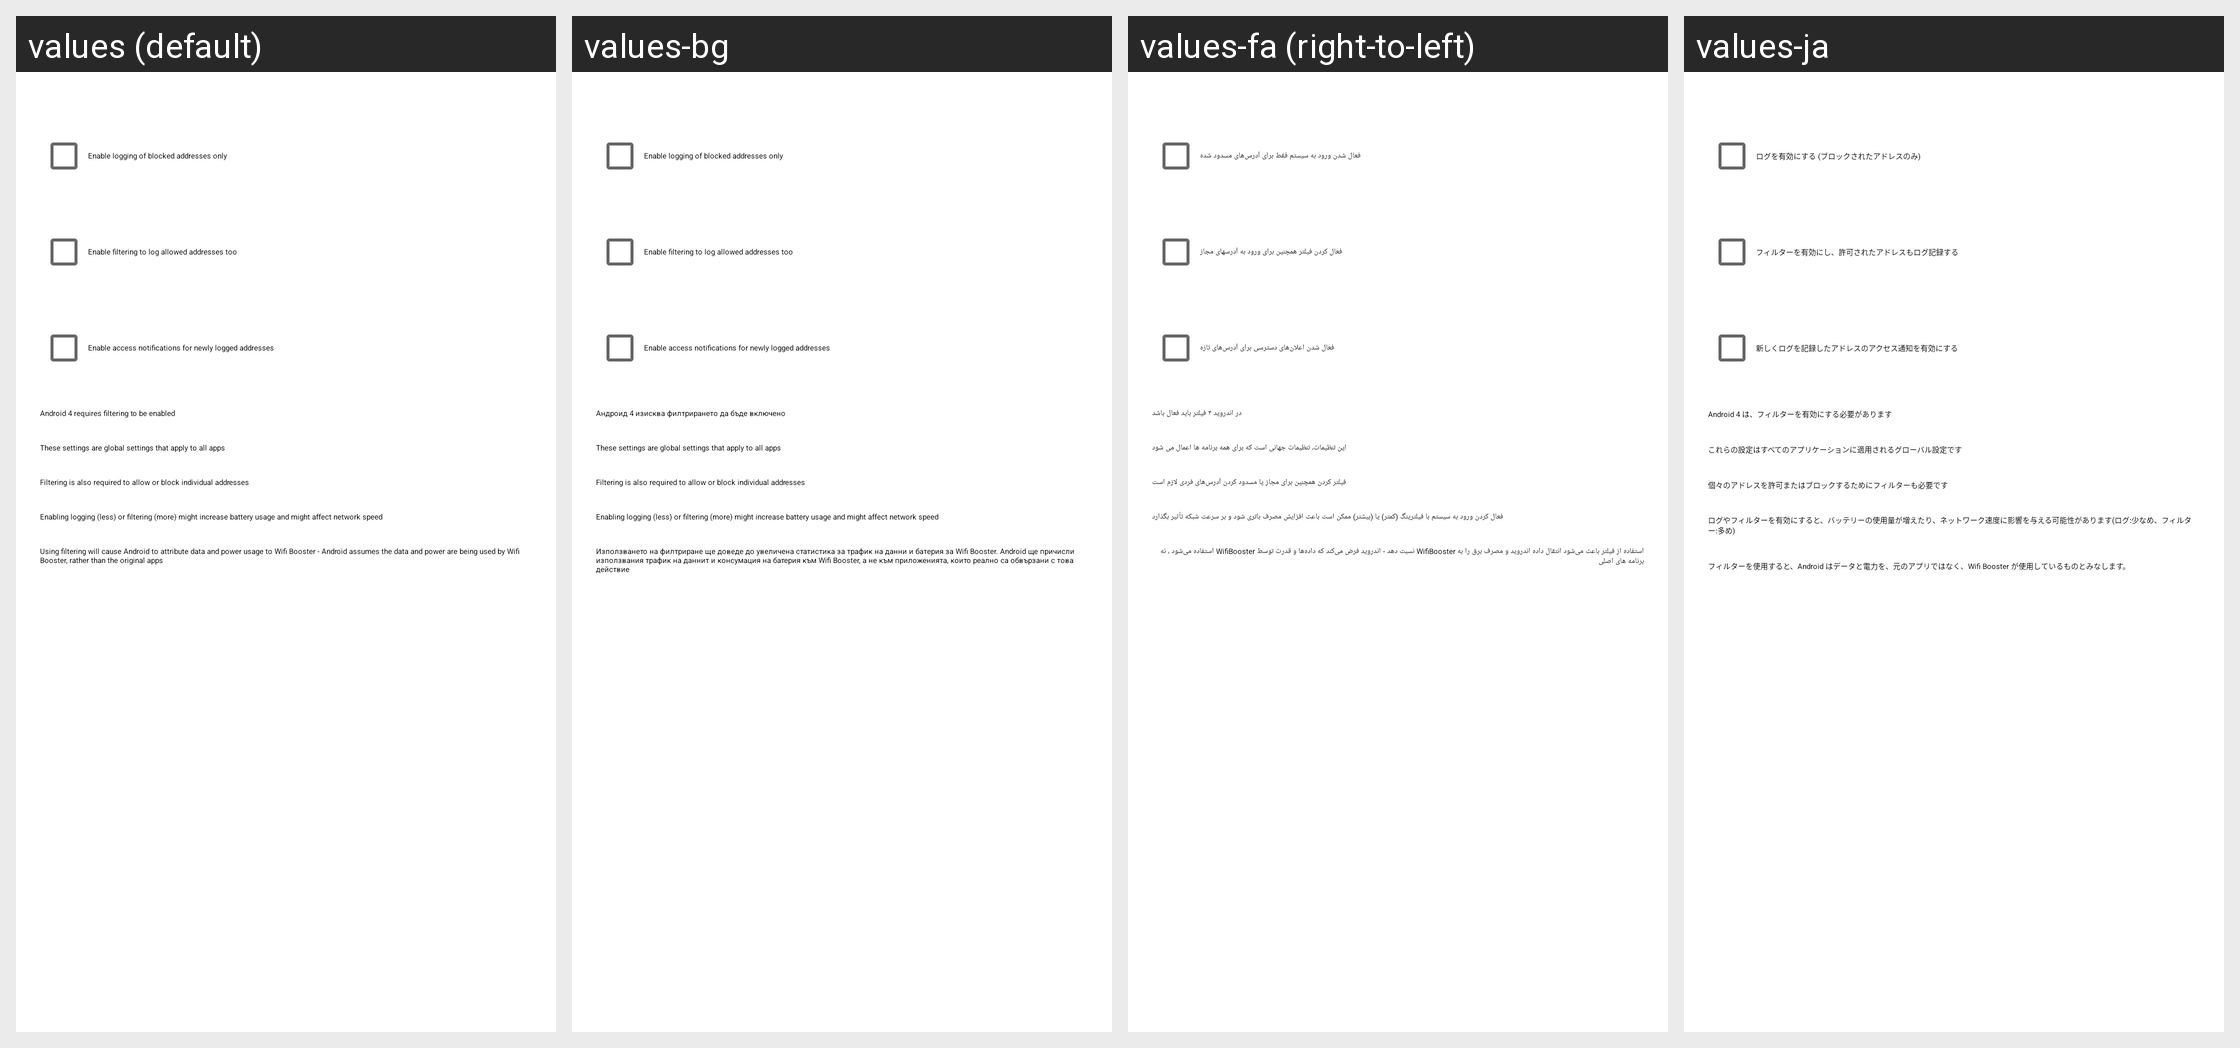

Here is an Android app screen in its default locale and in the app's own translations. Write out the translated-string differences for the strings that appear on this screen.
Android screen res/layout/enable.xml rendered under 4 locales, left to right: values (default), values-bg, values-fa (right-to-left), values-ja. Device: Nexus 5 (rendered at 1080×1920; each locale shown at half size, 540×960, under a caption strip naming it); theme Theme.MaterialComponents.DayNight.NoActionBar.
Other locales in the repository, not shown: values-ar-rBH, values-az, values-bn, values-ca, values-cs, values-da, values-de, values-el, values-en, values-es, values-et, values-eu, values-fi, values-fil, values-fr, values-he, values-hi, values-hr, values-hu, values-id, values-it, values-ka, values-ko, values-lt, values-lv, values-nb, values-nl, values-pl, values-pt-rBR, values-pt-rPT, values-ro, values-ru, values-si-rLK, values-sk, values-sl, values-sr, values-sv-rSE, values-ta, values-tl, values-tr, values-ug, values-uk, values-vi, values-zh-rCN, values-zh-rTW.
Strings drawn on this screen, with the default value and each locale's value (text and hints the layout hard-codes, and strings that could not be matched under every locale, appear in the picture but are not listed):

title_enable_logging
  values: Enable logging of blocked addresses only
  values-bg: Enable logging of blocked addresses only
  values-fa: فعال شدن ورود به سیستم فقط برای آدرس‌های مسدود شده
  values-ja: ログを有効にする (ブロックされたアドレスのみ)

title_enable_filtering
  values: Enable filtering to log allowed addresses too
  values-bg: Enable filtering to log allowed addresses too
  values-fa: فعال کردن فیلتر همچنین برای ورود به آدرسهای مجاز
  values-ja: フィルターを有効にし、許可されたアドレスもログ記録する

title_enable_notify
  values: Enable access notifications for newly logged addresses
  values-bg: Enable access notifications for newly logged addresses
  values-fa: فعال شدن اعلان‌های دسترسی برای آدرس‌های تازه
  values-ja: 新しくログを記録したアドレスのアクセス通知を有効にする

msg_filter4
  values: Android 4 requires filtering to be enabled
  values-bg: Андроид 4 изисква филтрирането да бъде включено
  values-fa: در اندروید ۴ فیلتر باید فعال باشد
  values-ja: Android 4 は、フィルターを有効にする必要があります

title_enable_help0
  values: These settings are global settings that apply to all apps
  values-bg: These settings are global settings that apply to all apps
  values-fa: این تنظیمات، تنظیمات جهانی است که برای همه برنامه ها اعمال می شود
  values-ja: これらの設定はすべてのアプリケーションに適用されるグローバル設定です

title_enable_help1
  values: Filtering is also required to allow or block individual addresses
  values-bg: Filtering is also required to allow or block individual addresses
  values-fa: فیلتر کردن همچنین برای مجاز یا مسدود کردن آدرس‌های فردی لازم است
  values-ja: 個々のアドレスを許可またはブロックするためにフィルターも必要です

title_enable_help2
  values: Enabling logging (less) or filtering (more) might increase battery usage and might affect network speed
  values-bg: Enabling logging (less) or filtering (more) might increase battery usage and might affect network speed
  values-fa: فعال کردن ورود به سیستم با فیلترینگ (کمتر) یا (بیشتر) ممکن است باعث افزایش مصرف باتری شود و بر سرعت شبکه تأثیر بگذارد
  values-ja: ログやフィルターを有効にすると、バッテリーの使用量が増えたり、ネットワーク速度に影響を与える可能性があります(ログ:少なめ、フィルター:多め)

msg_filter
  values: Using filtering will cause Android to attribute data and power usage to Wifi Booster - Android assumes the data and power are being used by Wifi Booster, rather than the original apps
  values-bg: Използването на филтриране ще доведе до увеличена статистика за трафик на данни и батерия за Wifi Booster. Android ще причисли използвания трафик на даннит и консумация на батерия към Wifi Booster, а не към приложенията, които реално са обвързани с това действие
  values-fa: استفاده از فیلتر باعث می‌شود انتقال داده اندروید و مصرف برق را به WifiBooster نسبت دهد - اندروید فرض می‌کند که داده‌ها و قدرت توسط WifiBooster استفاده می‌شود ، نه برنامه های اصلی
  values-ja: フィルターを使用すると、Android はデータと電力を、元のアプリではなく、Wifi Booster が使用しているものとみなします。
